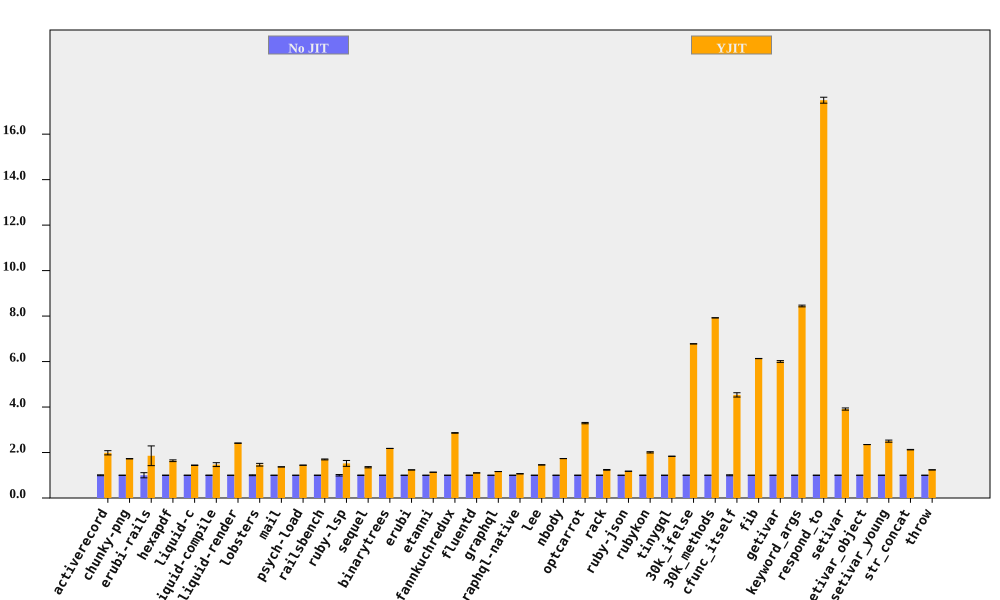

Values plotted in this chart, from the file beside it:
bench, No JIT (ms), No JIT RSD, YJIT (ms), YJIT RSD, YJIT spd, YJIT spd RSD, % in YJIT
activerecord, 83.23, 1.887, 41.86, 4.278, 1.989, 4.676, 99.96
chunky-png, 1078, 0.1695, 624.3, 0.3494, 1.727, 0.3884, 100
erubi-rails, 26.08, 11.31, 14.04, 20.44, 1.857, 23.36, 99.94
hexapdf, 3466, 0.7089, 2115, 2.213, 1.639, 2.323, 94.3
liquid-c, 79.94, 0.4112, 55.52, 0.6311, 1.44, 0.7532, 99.74
liquid-compile, 83.99, 0.7682, 57.22, 5.76, 1.468, 5.811, 99.95
liquid-render, 198.6, 0.09855, 82.34, 0.2567, 2.412, 0.275, 99.86
lobsters, 1304, 1.785, 891.2, 3.585, 1.464, 4.005, 98.55
mail, 172.4, 0.1821, 126, 0.1551, 1.369, 0.2392, 99.89
psych-load, 2628, 0.06296, 1821, 0.08864, 1.443, 0.1087, 100
railsbench, 2776, 0.4778, 1637, 1.08, 1.696, 1.181, 99.55
ruby-lsp, 78.99, 3.241, 51.9, 7.808, 1.522, 8.454, 92.73
sequel, 86.78, 1.04, 64.12, 1.699, 1.353, 1.992, 99.9
binarytrees, 500.7, 0.03402, 229.7, 0.06109, 2.18, 0.06993, 100
erubi, 309.2, 0.04136, 250.3, 0.0353, 1.235, 0.05437, 99.98
etanni, 429.9, 0.06145, 379.3, 0.03342, 1.133, 0.06995, 99.98
fannkuchredux, 2211, 0.3813, 772.5, 0.1773, 2.862, 0.4205, 91.08
fluentd, 2547, 0.2542, 2307, 0.1475, 1.104, 0.2939, 99.99
graphql, 4075, 0.04936, 3504, 0.05848, 1.163, 0.07653, 99.75
graphql-native, 547.4, 0.02271, 513.7, 0.6649, 1.066, 0.6653, 99.97
lee, 1366, 0.2648, 938, 0.3846, 1.457, 0.467, 99.98
nbody, 124.3, 0.03145, 71.69, 0.04341, 1.733, 0.0536, 99.95
optcarrot, 6676, 0.6289, 2027, 0.6346, 3.293, 0.8934, 99.5
rack, 130.5, 0.7824, 105.4, 0.9748, 1.238, 1.25, 99.71
ruby-json, 3884, 0.04589, 3300, 0.06429, 1.177, 0.07899, 99.99
rubykon, 13510, 0.8038, 6726, 1.118, 2.009, 1.377, 99.95
tinygql, 863.3, 0.1642, 470.4, 0.04624, 1.835, 0.1706, 99.99
30k_ifelse, 2406, 0.007466, 355, 0.06683, 6.779, 0.06725, 99.99
30k_methods, 6655, 0.004306, 839.9, 0.02196, 7.923, 0.02238, 99.99
cfunc_itself, 121.1, 2.079, 26.71, 0.06052, 4.534, 2.08, 99.29
fib, 269.6, 0.03105, 43.96, 0.06823, 6.132, 0.07497, 100
getivar, 127.5, 0.06416, 21.23, 0.6474, 6.004, 0.6506, 97.85
keyword_args, 302.5, 0.4377, 35.83, 0.1006, 8.444, 0.4492, 99.59
respond_to, 289.9, 0.4919, 16.57, 0.5657, 17.49, 0.7497, 99.68
setivar, 71.72, 0.2246, 18.33, 1.19, 3.912, 1.211, 98.73
setivar_object, 105, 0.09066, 44.7, 0.04906, 2.35, 0.1031, 95.7
setivar_young, 105.5, 0.8348, 42.19, 1.654, 2.5, 1.853, 95.69
str_concat, 84.2, 0.1654, 39.61, 0.4779, 2.126, 0.5057, 99.97
throw, 32.56, 0.1937, 26.32, 0.2632, 1.237, 0.3268, 99.99
